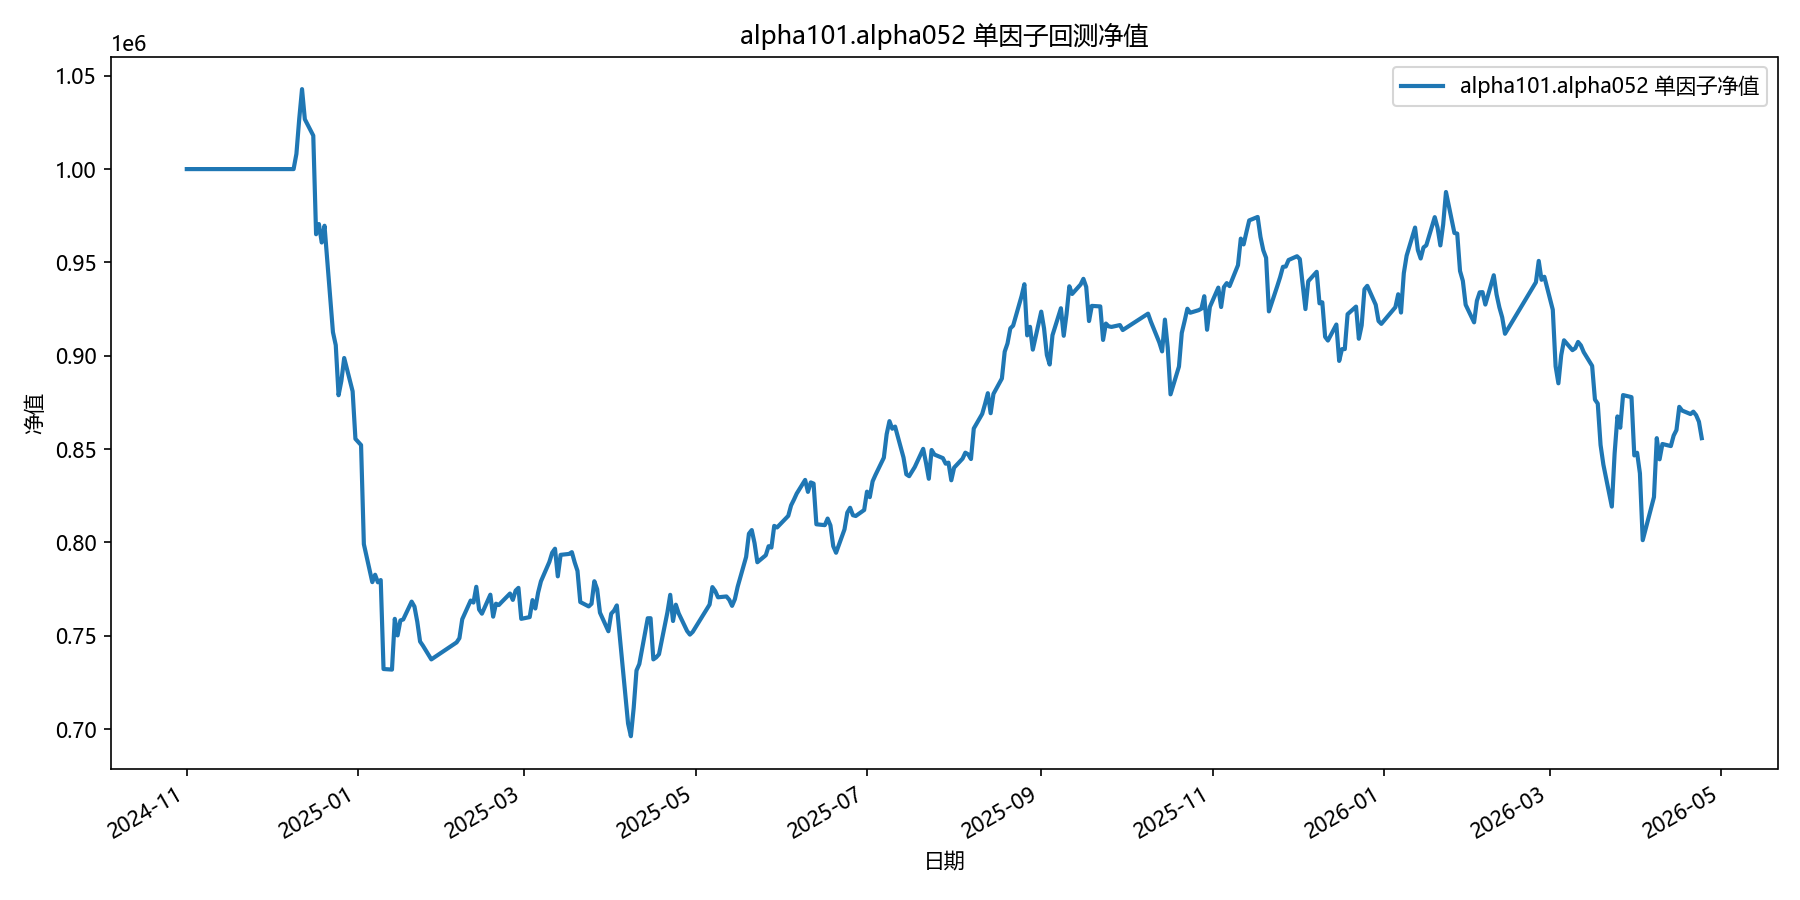

The data file committed next to this chart (first rows):
date, equity
2024-11-01, 1000000
2024-11-04, 1000000
2024-11-05, 1000000
2024-11-06, 1000000
2024-11-07, 1000000
2024-11-08, 1000000
2024-11-11, 1000000
2024-11-12, 1000000
2024-11-13, 1000000
2024-11-14, 1000000
2024-11-15, 1000000
2024-11-18, 1000000
2024-11-19, 1000000
2024-11-20, 1000000
2024-11-21, 1000000
2024-11-22, 1000000
2024-11-25, 1000000
2024-11-26, 1000000
2024-11-27, 1000000
2024-11-28, 1000000
2024-11-29, 1000000
2024-12-02, 1000000
2024-12-03, 1000000
2024-12-04, 1000000
2024-12-05, 1000000
2024-12-06, 1000000
2024-12-09, 1000000
2024-12-10, 1008130
2024-12-11, 1026788
2024-12-12, 1042837
2024-12-13, 1026713
2024-12-16, 1017944
2024-12-17, 965100
2024-12-18, 970553
2024-12-19, 960675
2024-12-20, 969647
2024-12-23, 912641
2024-12-24, 905678
2024-12-25, 878851
2024-12-26, 886570
2024-12-27, 898782
2024-12-30, 880954
2024-12-31, 855485
2025-01-02, 852156
2025-01-03, 799061
2025-01-06, 778714
2025-01-07, 782683
2025-01-08, 778615
2025-01-09, 779831
2025-01-10, 732177
2025-01-13, 731868
2025-01-14, 759049
2025-01-15, 750183
2025-01-16, 758205
2025-01-17, 758714
2025-01-20, 768277
2025-01-21, 765627
2025-01-22, 757545
2025-01-23, 746907
2025-01-24, 744715
... 299 more rows
